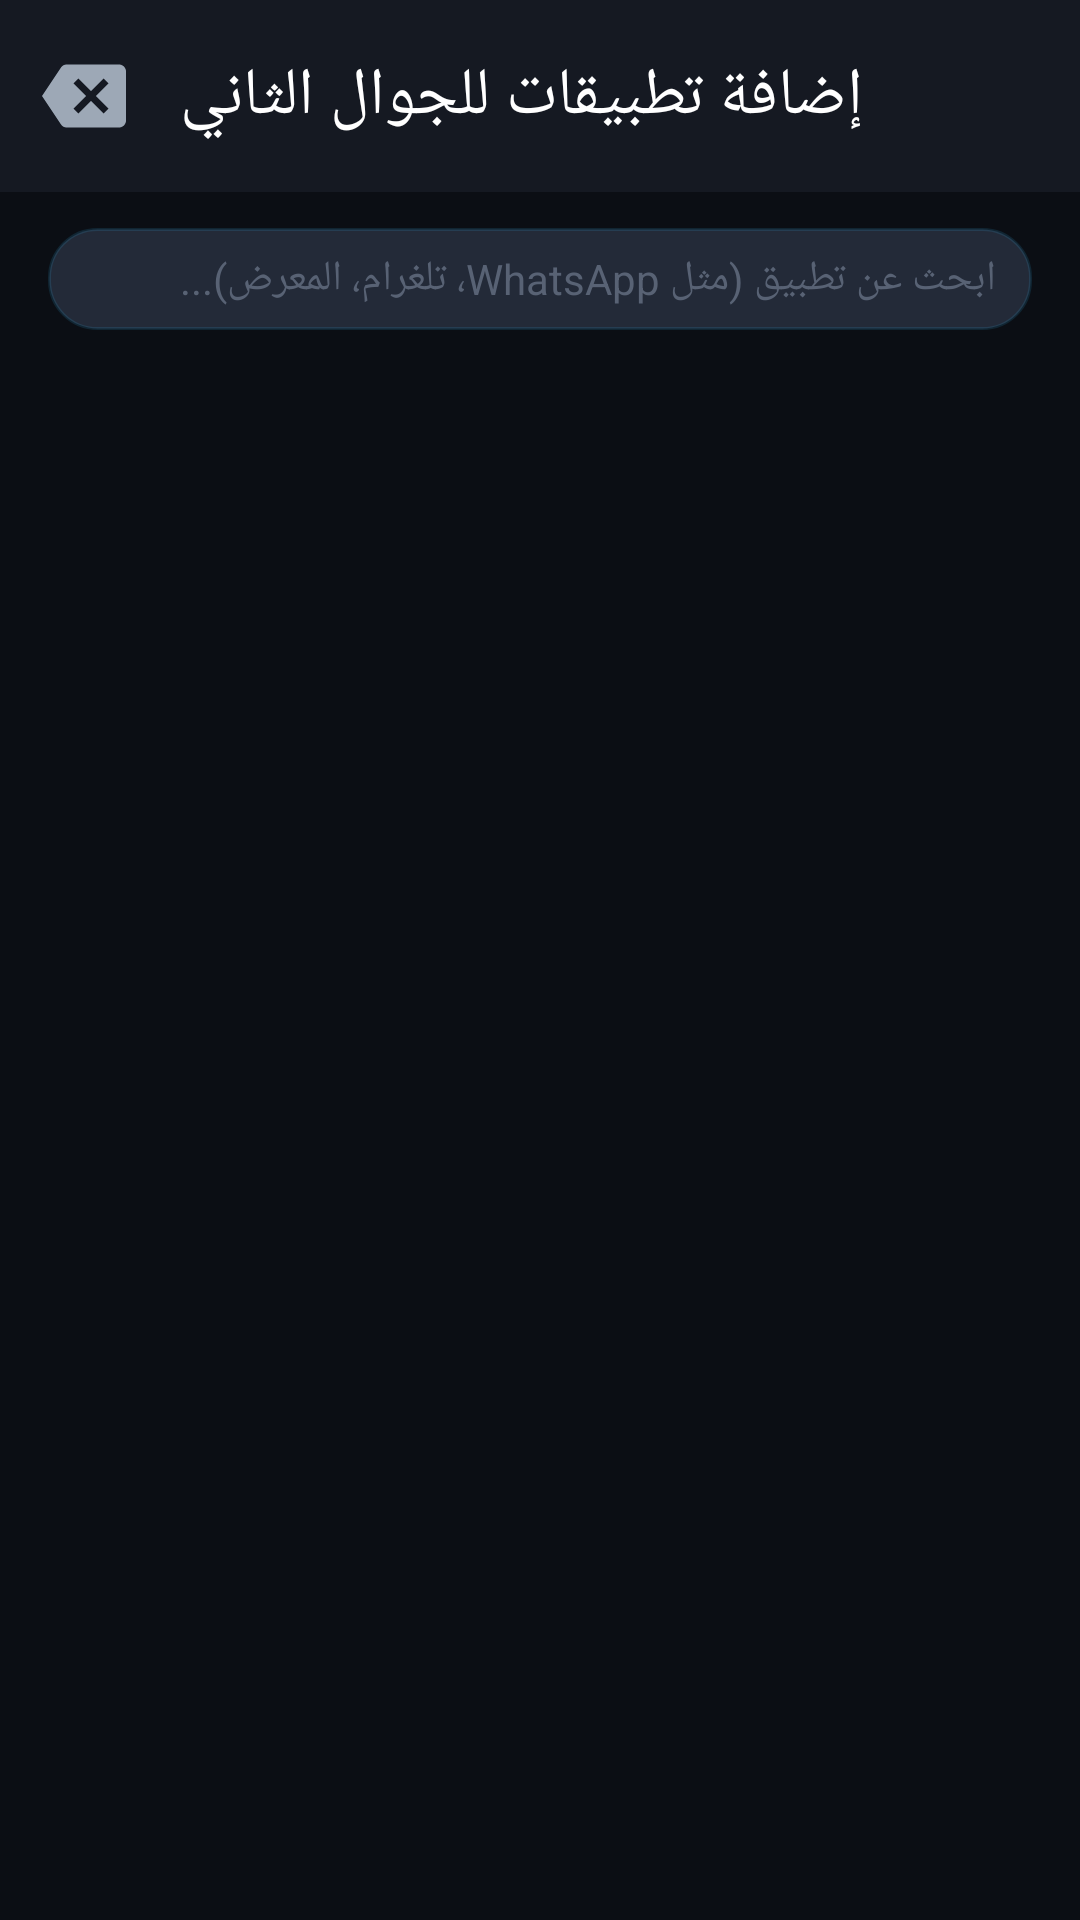

The Android layout XML behind this screen, and the referenced resources:
<!-- AndroidManifest.xml: application theme Theme.SecretCamera -->
<!-- res/layout/activity_app_picker.xml -->
<?xml version="1.0" encoding="utf-8"?>
<LinearLayout xmlns:android="http://schemas.android.com/apk/res/android"
    xmlns:app="http://schemas.android.com/apk/res-auto"
    xmlns:tools="http://schemas.android.com/tools"
    android:layout_width="match_parent"
    android:layout_height="match_parent"
    android:background="@color/vault_bg_dark"
    android:orientation="vertical">

    
    <androidx.appcompat.widget.Toolbar
        android:id="@+id/pickerToolbar"
        android:layout_width="match_parent"
        android:layout_height="?attr/actionBarSize"
        android:background="@color/vault_surface_dark"
        app:navigationIcon="@drawable/ic_backspace"
        app:title="إضافة تطبيقات للجوال الثاني"
        app:titleTextColor="@color/text_primary" />

    
    <LinearLayout
        android:layout_width="match_parent"
        android:layout_height="wrap_content"
        android:layout_marginHorizontal="16dp"
        android:layout_marginVertical="12dp"
        android:background="@drawable/bg_card_vault"
        android:gravity="center_vertical"
        android:orientation="horizontal"
        android:paddingHorizontal="12dp"
        android:paddingVertical="6dp">

        <ImageView
            android:layout_width="22dp"
            android:layout_height="22dp"
            android:src="@drawable/ic_search"
            app:tint="@color/vault_accent_cyan" />

        <EditText
            android:id="@+id/etSearchApp"
            android:layout_width="0dp"
            android:layout_height="wrap_content"
            android:layout_marginStart="8dp"
            android:layout_weight="1"
            android:background="@null"
            android:hint="ابحث عن تطبيق (مثل WhatsApp، تلغرام، المعرض)..."
            android:imeOptions="actionSearch"
            android:inputType="text"
            android:maxLines="1"
            android:textColor="@color/text_primary"
            android:textColorHint="@color/text_disabled"
            android:textSize="14sp" />

        <ImageView
            android:id="@+id/btnClearSearch"
            android:layout_width="20dp"
            android:layout_height="20dp"
            android:background="?attr/selectableItemBackgroundBorderless"
            android:src="@drawable/ic_delete"
            android:visibility="gone"
            app:tint="@color/text_secondary" />
    </LinearLayout>

    <FrameLayout
        android:layout_width="match_parent"
        android:layout_height="match_parent">

        <androidx.recyclerview.widget.RecyclerView
            android:id="@+id/rvApps"
            android:layout_width="match_parent"
            android:layout_height="match_parent"
            android:clipToPadding="false"
            android:paddingHorizontal="12dp"
            android:paddingBottom="16dp" />

        <ProgressBar
            android:id="@+id/progressLoading"
            android:layout_width="wrap_content"
            android:layout_height="wrap_content"
            android:layout_gravity="center"
            android:indeterminateTint="@color/vault_accent_cyan" />

        <TextView
            android:id="@+id/tvEmptyPicker"
            android:layout_width="wrap_content"
            android:layout_height="wrap_content"
            android:layout_gravity="center"
            android:text="لا توجد نتائج مطابقة"
            android:textColor="@color/text_secondary"
            android:textSize="15sp"
            android:visibility="gone" />
    </FrameLayout>

</LinearLayout>
<!-- resources referenced by this layout -->
<resources>
  <color name="text_disabled">#586274</color>
  <color name="text_primary">#FFFFFF</color>
  <color name="text_secondary">#9DA8B6</color>
  <color name="vault_accent_cyan">#00E5FF</color>
  <color name="vault_bg_dark">#0B0E14</color>
  <color name="vault_surface_dark">#151922</color>
  <!-- drawable bg_card_vault (drawable) -->
  <?xml version="1.0" encoding="utf-8"?>
  <shape xmlns:android="http://schemas.android.com/apk/res/android"
      android:shape="rectangle">
      <corners android:radius="16dp" />
      <solid android:color="@color/vault_card" />
      <stroke
          android:width="1dp"
          android:color="#2238BDF8" />
  </shape>
  <!-- drawable ic_backspace (drawable) -->
  <vector xmlns:android="http://schemas.android.com/apk/res/android"
      android:width="28dp"
      android:height="28dp"
      android:viewportWidth="24"
      android:viewportHeight="24">
      <path
          android:fillColor="#9DA8B6"
          android:pathData="M22,3H7c-0.69,0 -1.23,0.35 -1.59,0.88L0,12l5.41,8.11c0.36,0.53 0.9,0.89 1.59,0.89h15c1.1,0 2,-0.9 2,-2V5c0,-1.1 -0.9,-2 -2,-2zm-3,12.59L17.59,17 14,13.41 10.41,17 9,15.59 12.59,12 9,8.41 10.41,7 14,10.59 17.59,7 19,8.41 15.41,12 19,15.59z" />
  </vector>
  <!-- drawable ic_delete (drawable) -->
  <vector xmlns:android="http://schemas.android.com/apk/res/android"
      android:width="24dp"
      android:height="24dp"
      android:viewportWidth="24"
      android:viewportHeight="24">
      <path
          android:fillColor="#FF5252"
          android:pathData="M6,19c0,1.1 0.9,2 2,2h8c1.1,0 2,-0.9 2,-2V7H6v12zM19,4h-3.5l-1,-1h-5l-1,1H5v2h14V4z" />
  </vector>
  <style name="Theme.SecretCamera" parent="Theme.Material3.Dark.NoActionBar">
          <item name="android:statusBarColor">@color/vault_bg_dark</item>
          <item name="android:navigationBarColor">@color/vault_bg_dark</item>
          <item name="android:windowBackground">@color/vault_bg_dark</item>
          <item name="colorPrimary">@color/vault_accent_cyan</item>
          <item name="colorSecondary">@color/vault_accent_purple</item>
          <item name="colorSurface">@color/vault_surface_dark</item>
      </style>
  <color name="vault_card">#232A38</color>
  <color name="vault_accent_purple">#7C4DFF</color>
</resources>
